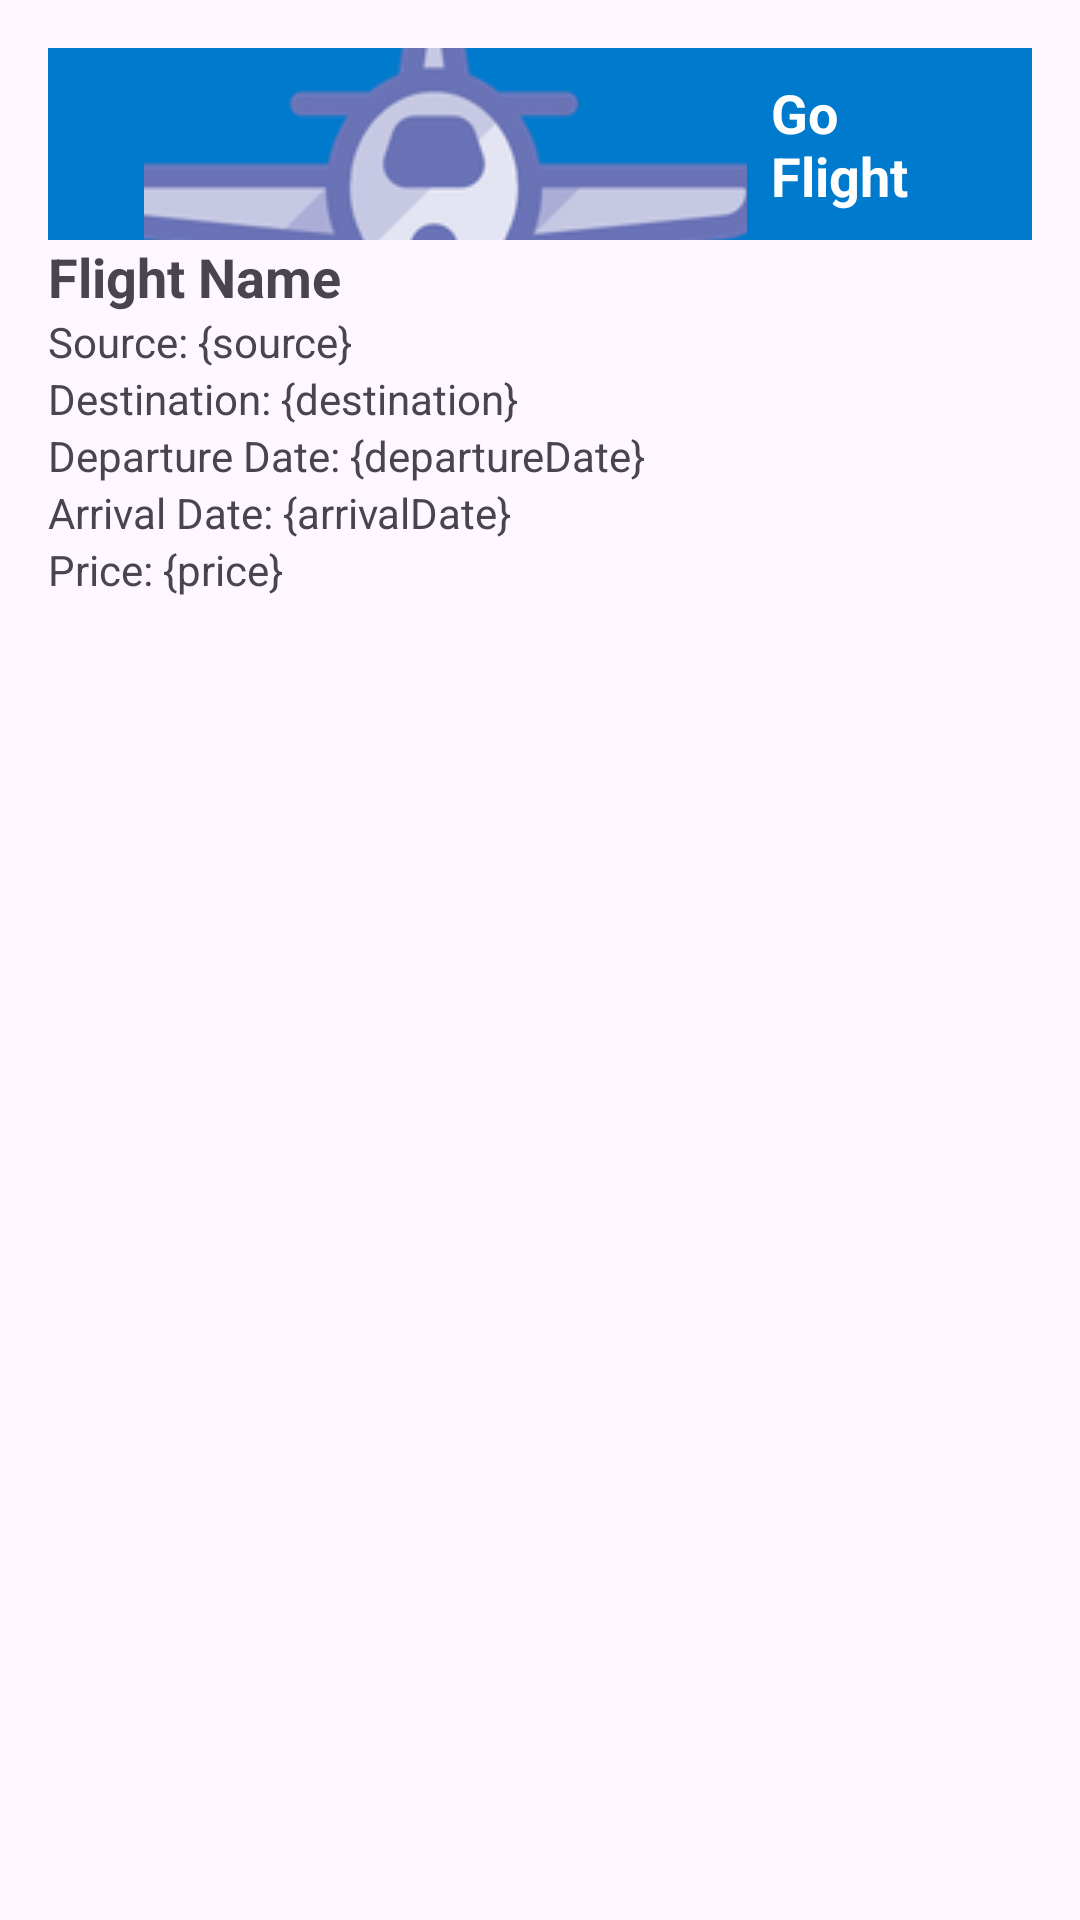

Write the Android layout XML for this screen, with the resource values it uses.
<!-- AndroidManifest.xml: application theme Theme.GoFlight -->
<!-- res/layout/flight_layout.xml -->
<?xml version="1.0" encoding="utf-8"?>
<LinearLayout xmlns:android="http://schemas.android.com/apk/res/android"
    android:layout_width="match_parent"
    android:layout_height="match_parent"

    android:orientation="vertical"
    android:padding="16dp">

        <include layout="@layout/toolbar_layout" />

        <TextView
            android:id="@+id/flightNameTextView"
            android:layout_width="wrap_content"
            android:layout_height="wrap_content"
            android:text="Flight Name"
            android:textSize="18sp"
            android:textStyle="bold"/>

        
        
        <TextView
            android:id="@+id/sourceTextView"
            android:layout_width="wrap_content"
            android:layout_height="wrap_content"
            android:text="Source: {source}" />

        <TextView
            android:id="@+id/destinationTextView"
            android:layout_width="wrap_content"
            android:layout_height="wrap_content"
            android:text="Destination: {destination}" />

        <TextView
            android:id="@+id/departureDateTextView"
            android:layout_width="wrap_content"
            android:layout_height="wrap_content"
            android:text="Departure Date: {departureDate}" />

        <TextView
            android:id="@+id/arrivalDateTextView"
            android:layout_width="wrap_content"
            android:layout_height="wrap_content"
            android:text="Arrival Date: {arrivalDate}" />

        <TextView
            android:id="@+id/priceTextView"
            android:layout_width="wrap_content"
            android:layout_height="wrap_content"
            android:text="Price: {price}" />

        


</LinearLayout>
<!-- res/layout/toolbar_layout.xml (included above) -->
<androidx.appcompat.widget.Toolbar
    xmlns:android="http://schemas.android.com/apk/res/android"
    android:id="@+id/toolbar"
    android:layout_width="match_parent"
    android:layout_height="?attr/actionBarSize"
    android:background="?attr/colorPrimary"
    android:elevation="4dp"
    android:theme="@style/ThemeOverlay.AppCompat.ActionBar">

    
    <LinearLayout
        android:layout_width="match_parent"
        android:layout_height="match_parent"
        android:gravity="center_vertical"
        android:paddingStart="16dp"
        android:paddingEnd="16dp">

        

        

        <ImageButton
            android:id="@+id/homeButton"
            android:layout_width="201dp"
            android:layout_height="91dp"
            android:background="?attr/selectableItemBackgroundBorderless"
            android:contentDescription="Go Flight"
            android:src="@drawable/ic_home" />

        <TextView
            android:layout_width="wrap_content"
            android:layout_height="wrap_content"
            android:text="Go Flight"
            android:textColor="@android:color/white"
            android:textSize="18sp"
            android:textStyle="bold"
            android:layout_marginStart="8dp"/>
    </LinearLayout>
</androidx.appcompat.widget.Toolbar>
<!-- resources referenced by this layout -->
<resources>
  <!-- drawable ic_home: png bitmap (drawable, 11557 bytes) -->
  <style name="Theme.GoFlight" parent="Base.Theme.GoFlight" />
  <style name="Base.Theme.GoFlight" parent="Theme.Material3.DayNight.NoActionBar">
          
          <item name="colorPrimary">@color/your_primary_color</item>
      </style>
  <color name="your_primary_color">#007ACC</color>
</resources>
